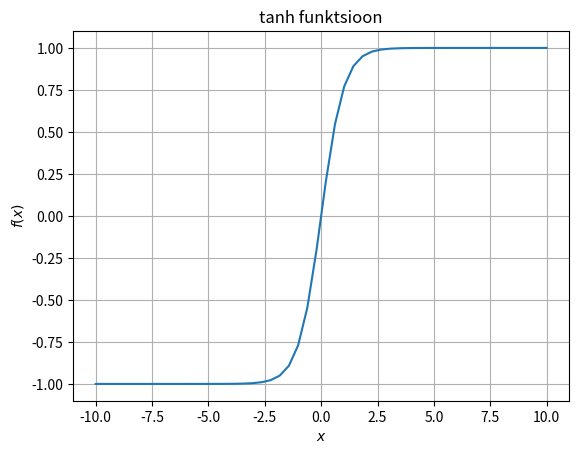

Recreate this plot in Python.
import matplotlib.pyplot as plt
import numpy as np

def relu(x):
    return max(0, x)

def sigmoid(x):
    return 1/(1+np.exp(-x))

def swish(x):
    beta = 1
    return x*sigmoid(beta*x)

def elu(x):
    alpha = 1
    if x >= 0:
        return x
    else:
        return alpha*(np.exp(x)-1)

#--------------------------------#
plt.clf()
X = np.linspace(-10,10,50)
Y = [relu(x) for x in X]
plt.xlabel("$x$")
plt.ylabel("$f(x)$")
plt.title("RELU funktsioon")
plt.grid(True)
plt.plot(X,Y)
plt.savefig("relu_graph.png")
#--------------------------------#
plt.clf()
X = np.linspace(-10,10,50)
Y = [sigmoid(x) for x in X]
plt.xlabel("$x$")
plt.ylabel("$f(x)$")
plt.title("Sigmoidfunktsioon")
plt.grid(True)
plt.plot(X,Y)
plt.savefig("sigmoid_graph.png")
#--------------------------------#
plt.clf()
X = np.linspace(-10,10,50)
Y = [swish(x) for x in X]
plt.xlabel("$x$")
plt.ylabel("$f(x)$")
plt.title("Swish funktsioon")
plt.grid(True)
plt.plot(X,Y)
plt.savefig("swish_graph.png")
#--------------------------------#
plt.clf()
X = np.linspace(-10,10,50)
Y = [elu(x) for x in X]
plt.xlabel("$x$")
plt.ylabel("$f(x)$")
plt.title("ELU funktsioon")
plt.grid(True)
plt.plot(X,Y)
plt.savefig("elu_graph.png")
#--------------------------------#
plt.clf()
X = np.linspace(-10,10,50)
Y = [np.tanh(x) for x in X]
plt.xlabel("$x$")
plt.ylabel("$f(x)$")
plt.title("tanh funktsioon")
plt.grid(True)
plt.plot(X,Y)
plt.savefig("tanh_graph.png")
